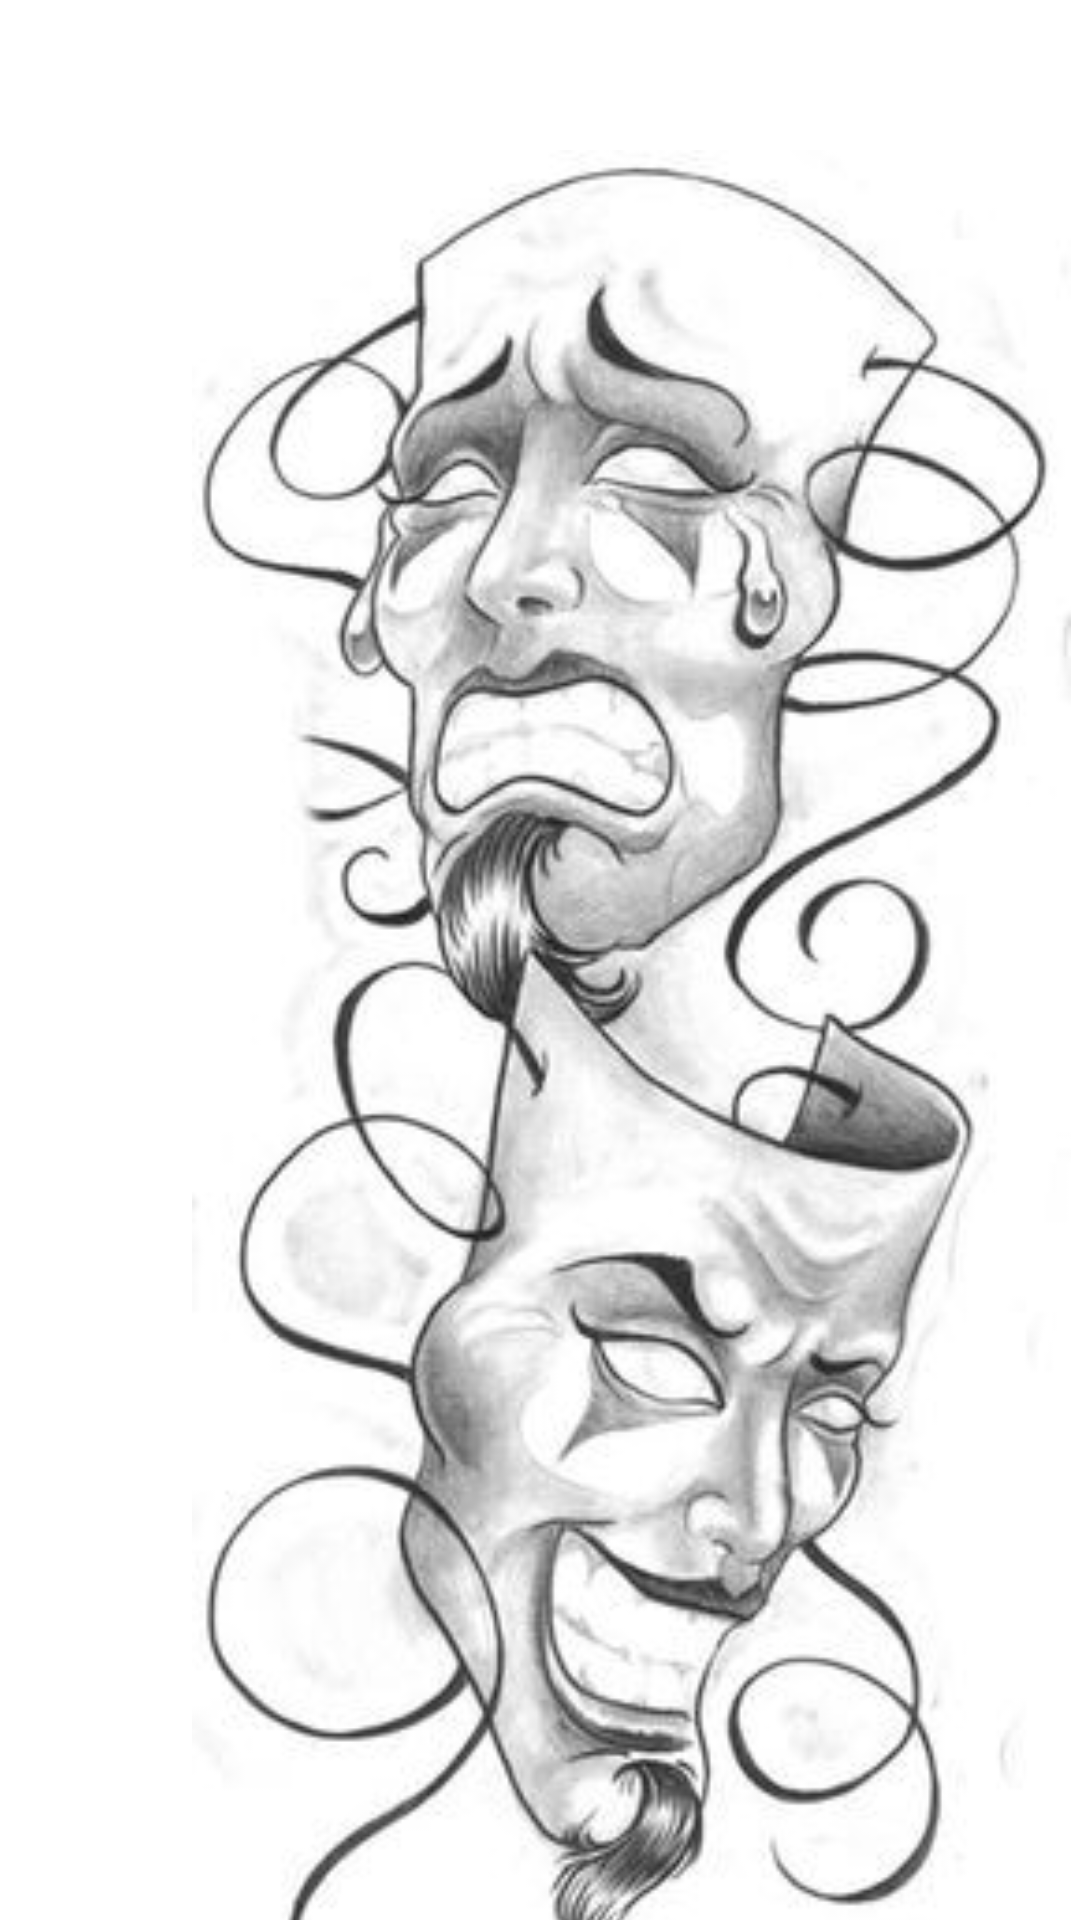

Write the Android layout XML for this screen, with the resource values it uses.
<!-- AndroidManifest.xml: fallback theme Theme.MaterialComponents.DayNight.NoActionBar -->
<!-- res/layout/activity_main.xml -->
<?xml version="1.0" encoding="utf-8"?>
<androidx.constraintlayout.widget.ConstraintLayout xmlns:android="http://schemas.android.com/apk/res/android"
    xmlns:app="http://schemas.android.com/apk/res-auto"
    xmlns:tools="http://schemas.android.com/tools"
    android:layout_width="match_parent"
    android:layout_height="match_parent"
    tools:context=".Intro">

    <LinearLayout
        android:layout_width="413dp"
        android:layout_height="726dp"
        android:orientation="horizontal"
        app:layout_constraintStart_toStartOf="parent"
        app:layout_constraintTop_toTopOf="parent">

        <ImageView
            android:id="@+id/iv1"
            android:layout_width="321dp"
            android:layout_height="632dp"
            android:layout_marginStart="50dp"
            android:layout_marginTop="50dp"
            android:layout_marginEnd="50dp"
            android:layout_marginBottom="30dp"
            app:srcCompat="@drawable/introduccion" />
    </LinearLayout>

</androidx.constraintlayout.widget.ConstraintLayout>
<!-- resources referenced by this layout -->
<resources>
  <!-- drawable introduccion: jpg bitmap (drawable, 31978 bytes) -->
</resources>
